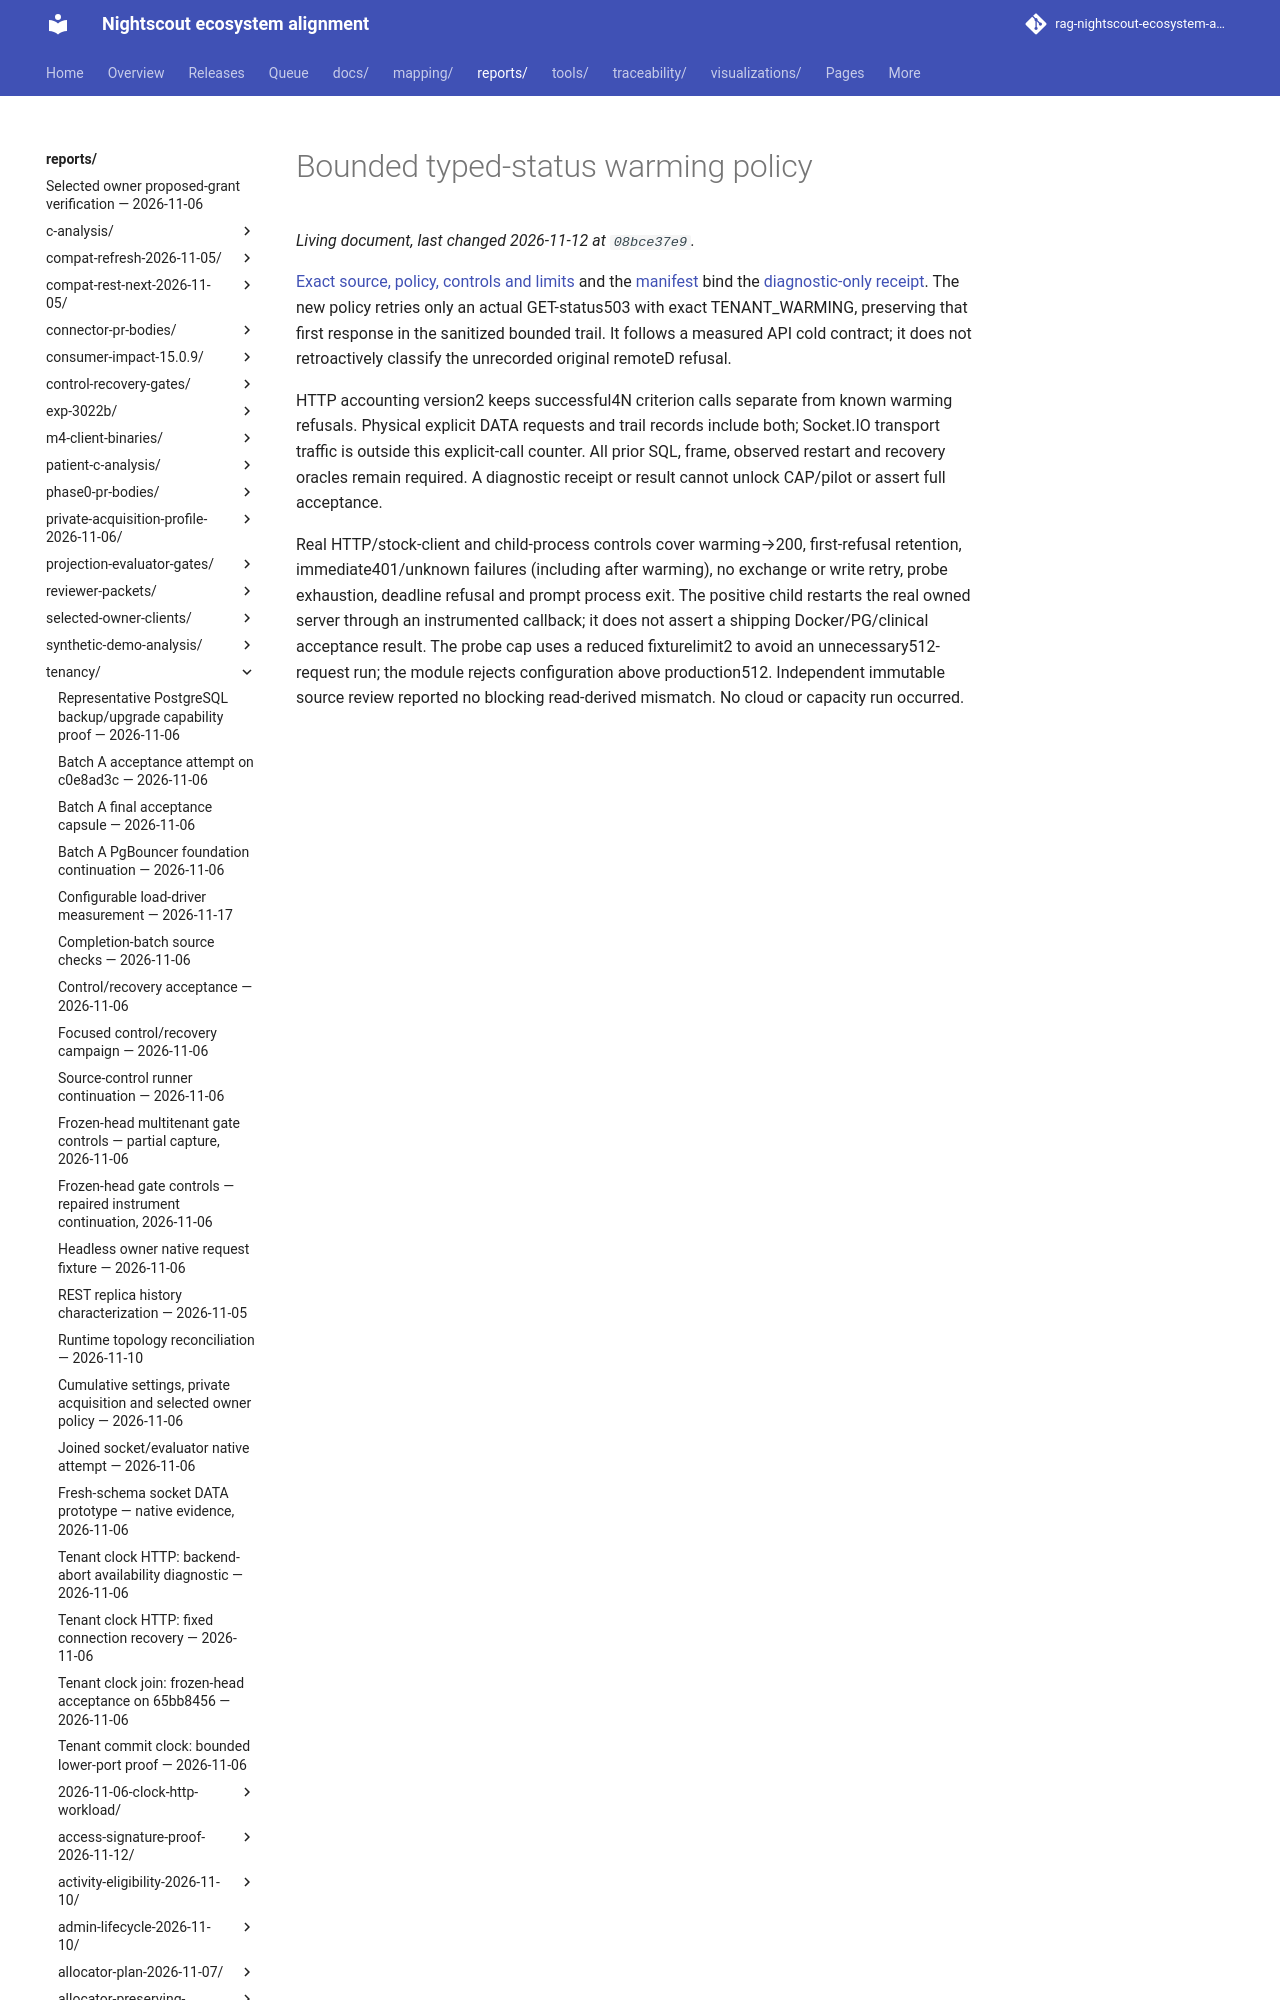

repository: bewest/rag-nightscout-ecosystem-alignment · page: reports/tenancy/m7-joined-instrument-2026-11-12/warming-policy-094dcc18/index.html · generator: mkdocs

# Bounded typed-status warming policy

[Exact source, policy, controls and limits](proof.json) and the [manifest](instrument-manifest.json)
bind the [diagnostic-only receipt](diagnostic-receipt.json). The new policy retries
only an actual GET-status503 with exact TENANT_WARMING, preserving that first
response in the sanitized bounded trail. It follows a measured API cold contract;
